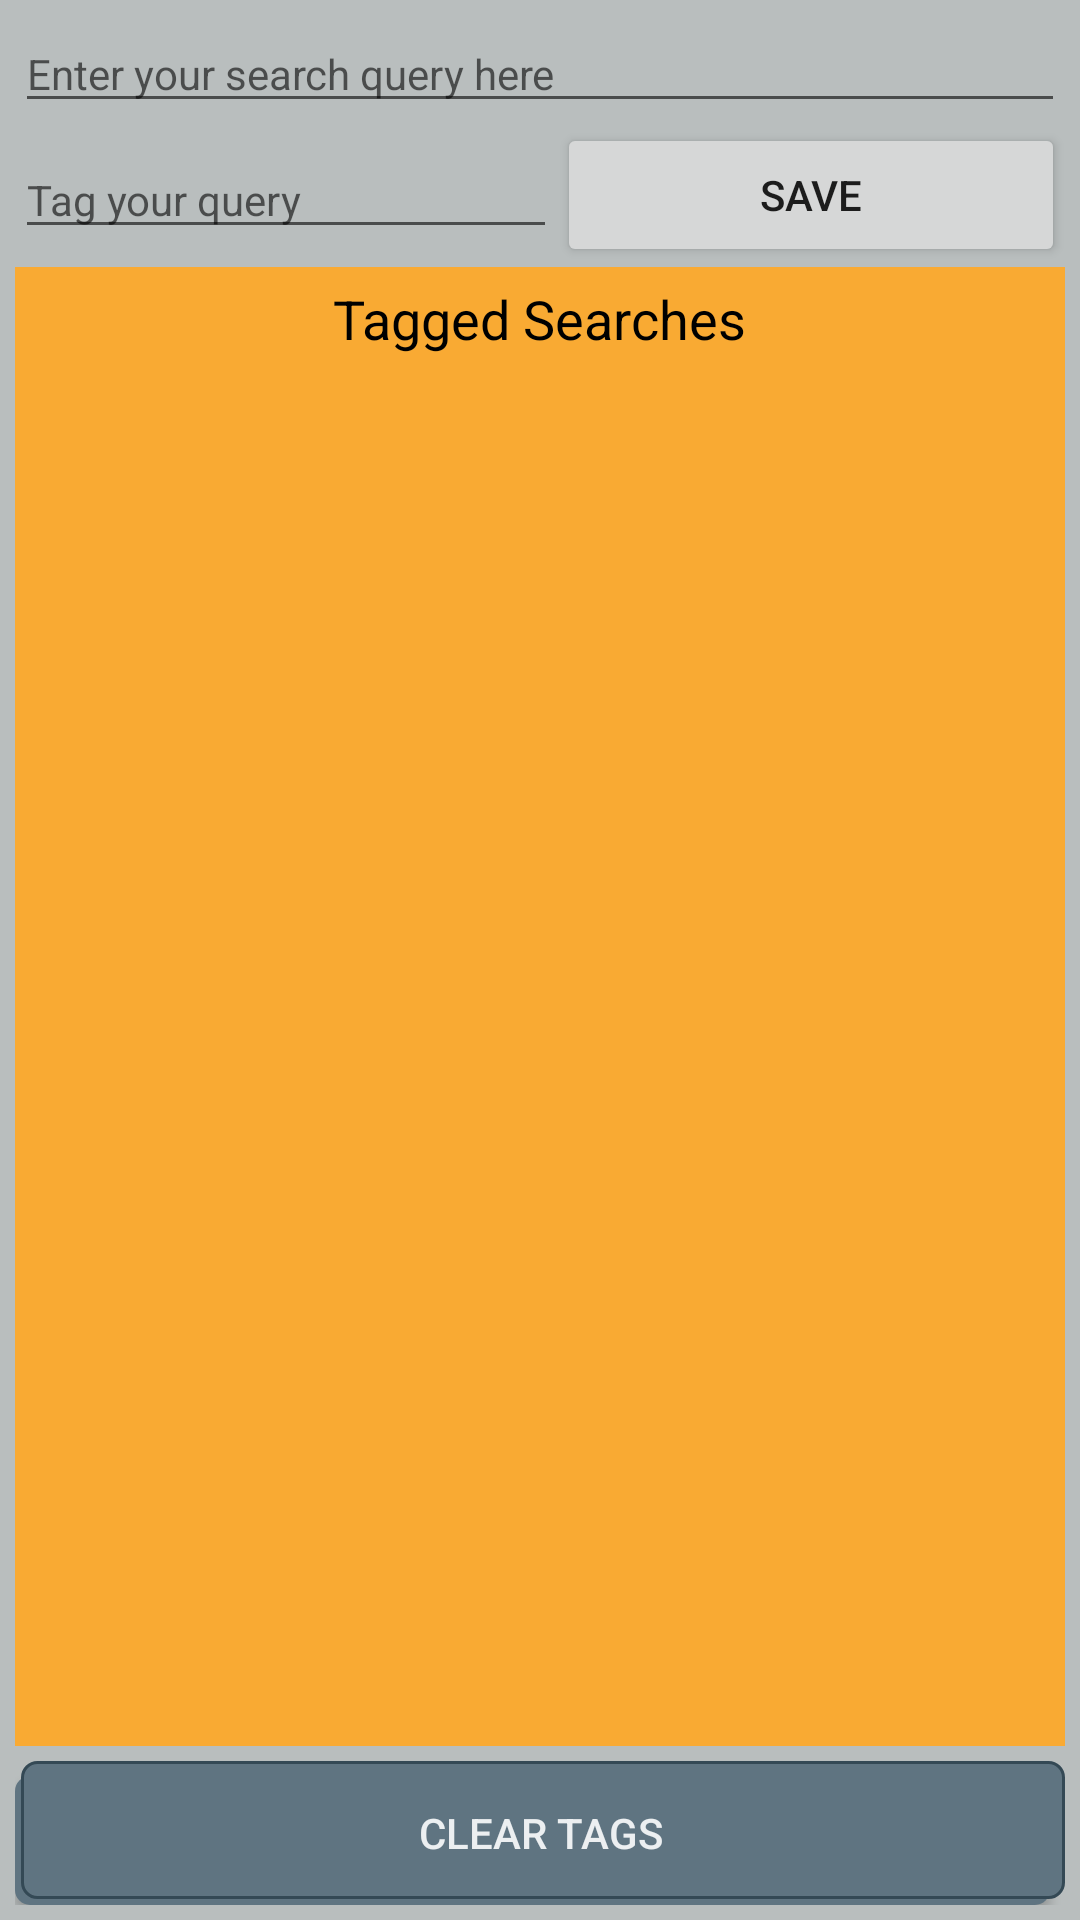

Produce the Android XML layout that renders to this screen, including the resource entries it uses.
<!-- AndroidManifest.xml: application theme LauncherTheme -->
<!-- res/layout/activity_main_fts.xml -->
<?xml version="1.0" encoding="utf-8"?>
<TableLayout xmlns:android="http://schemas.android.com/apk/res/android"
    android:id="@+id/tableLayout"
    android:layout_width="match_parent"
    android:layout_height="match_parent"
    android:padding="5dp"
    android:stretchColumns="*"
    android:background="@color/backPage">

    
    <TableRow android:id="@+id/tableRow0"
        android:layout_height="wrap_content"
        android:layout_width="match_parent">
        <EditText
            android:layout_width="match_parent"
            android:layout_height="wrap_content"
            android:layout_span="2"
            android:inputType="text"
            android:id="@+id/queryEditText"
            android:hint="@string/queryPrompt"
            android:imeOptions="actionNext"
            android:textSize="@dimen/app_font">
        </EditText>
    </TableRow>

    
    <TableRow android:id="@+id/tableRow1"
        android:layout_height="wrap_content"
        android:layout_width="match_parent">
        <EditText
            android:layout_height="wrap_content"
            android:hint="@string/tagPrompt"
            android:inputType="text"
            android:id="@+id/tagEditText"
            android:imeOptions="actionDone"
            android:layout_gravity="center_vertical"
            android:textSize="@dimen/app_font">
        </EditText>
        <Button
            android:id="@+id/saveButton"
            android:layout_height="wrap_content"
            android:layout_width="wrap_content"
            android:layout_gravity="center_vertical"
            android:elevation="@dimen/DefaultSizeElevationButton"
            android:text="@string/save">
        </Button>
    </TableRow>

    
    <TableRow android:id="@+id/tableRow2"
        android:layout_height="wrap_content"
        android:layout_width="match_parent"
        android:background="@color/textColor">

        <TextView
            android:layout_height="wrap_content"
            android:id="@+id/taggedSearchesTextView"
            android:text="@string/taggedSearches"
            android:layout_width="match_parent"
            android:layout_gravity="center_horizontal"
            android:layout_span="2"
            android:textSize="18sp"
            android:textColor="@android:color/black"
            android:padding="5dp">
        </TextView>
    </TableRow>

    
    <TableRow
        android:id="@+id/tableRow3"
        android:layout_width="match_parent"
        android:layout_height="551dp"
        android:layout_weight="1"
        android:background="@color/colorAccent">

        <ScrollView
            android:id="@+id/queryScrollView"
            android:layout_width="match_parent"
            android:layout_span="2"
            android:padding="5dp">

            <TableLayout
                android:id="@+id/queryTableLayout"
                android:layout_width="match_parent"
                android:layout_height="wrap_content"
                android:padding="5dp"
                android:stretchColumns="*">
            </TableLayout>
        </ScrollView>
    </TableRow>

    
    <TableRow android:id="@+id/tableRow4"
        android:layout_height="wrap_content"
        android:layout_width="match_parent">

        <Button
            android:layout_width="wrap_content"
            android:layout_height="wrap_content"
            android:text="@string/clearTags"
            android:id="@+id/clearTagsButton"
            android:layout_span="2"
            android:background="@drawable/selector_button"
            android:textColor="@color/colorTextButtonPrimary"            android:elevation="@dimen/DefaultSizeElevationButton"
            android:layout_marginTop="5dp">
        </Button>
    </TableRow>
</TableLayout>


    
<!-- resources referenced by this layout -->
<resources>
  <color name="backPage">#B9BEBE</color>
  <color name="colorAccent">#f9AA33</color>
  <color name="colorTextButtonPrimary">#eceff1</color>
  <color name="textColor">#f9AA33</color>
  <dimen name="DefaultSizeElevationButton">2dp</dimen>
  <dimen name="app_font">14sp</dimen>
  <!-- drawable selector_button (drawable) -->
  <selector xmlns:android="http://schemas.android.com/apk/res/android">
      <item>
          <layer-list>
              <item
                  android:right="5dp"
                  android:top="5dp">
                  <shape>
                      <corners android:radius="5dp" />
                      <gradient android:angle="270"
                          android:endColor="@color/colorPrimaryLight"
                          android:startColor= "@color/colorPrimaryLight" />
                  </shape>
              </item>
              <item
                  android:bottom="2dp"
                  android:left="2dp">
                  <shape>
                      <gradient android:angle="270"
                          android:endColor="@color/colorPrimaryLight"
                          android:startColor="@color/colorPrimaryLight" />
                      <stroke android:width="1dp"
                          android:color="@color/colorPrimary" />
                      <corners android:radius="5dp" />
                      <padding android:bottom="10dp"
                          android:left="10dp"
                          android:right="10dp"
                          android:top="10dp" />
                  </shape>
              </item>
          </layer-list>
      </item>
  
  </selector>
  <string name="clearTags">Clear Tags</string>
  <string name="queryPrompt">Enter your search query here</string>
  <string name="save">Save</string>
  <string name="tagPrompt">Tag your query</string>
  <string name="taggedSearches">Tagged Searches</string>
  <style name="LauncherTheme" parent="Theme.AppCompat.Light.NoActionBar">
          <item name="colorPrimary">@color/colorPrimary</item>
          <item name="colorPrimaryDark">@color/colorPrimaryDark</item>
          <item name="colorAccent">@color/colorAccent</item>
          <item name="titleTextColor">@color/textColor</item>
          <item name="subtitleTextColor">@color/textColor</item>
      </style>
  <color name="colorPrimaryLight">#5f7481</color>
  <color name="colorPrimary">#344955</color>
  <color name="colorPrimaryDark">#232F34</color>
</resources>
